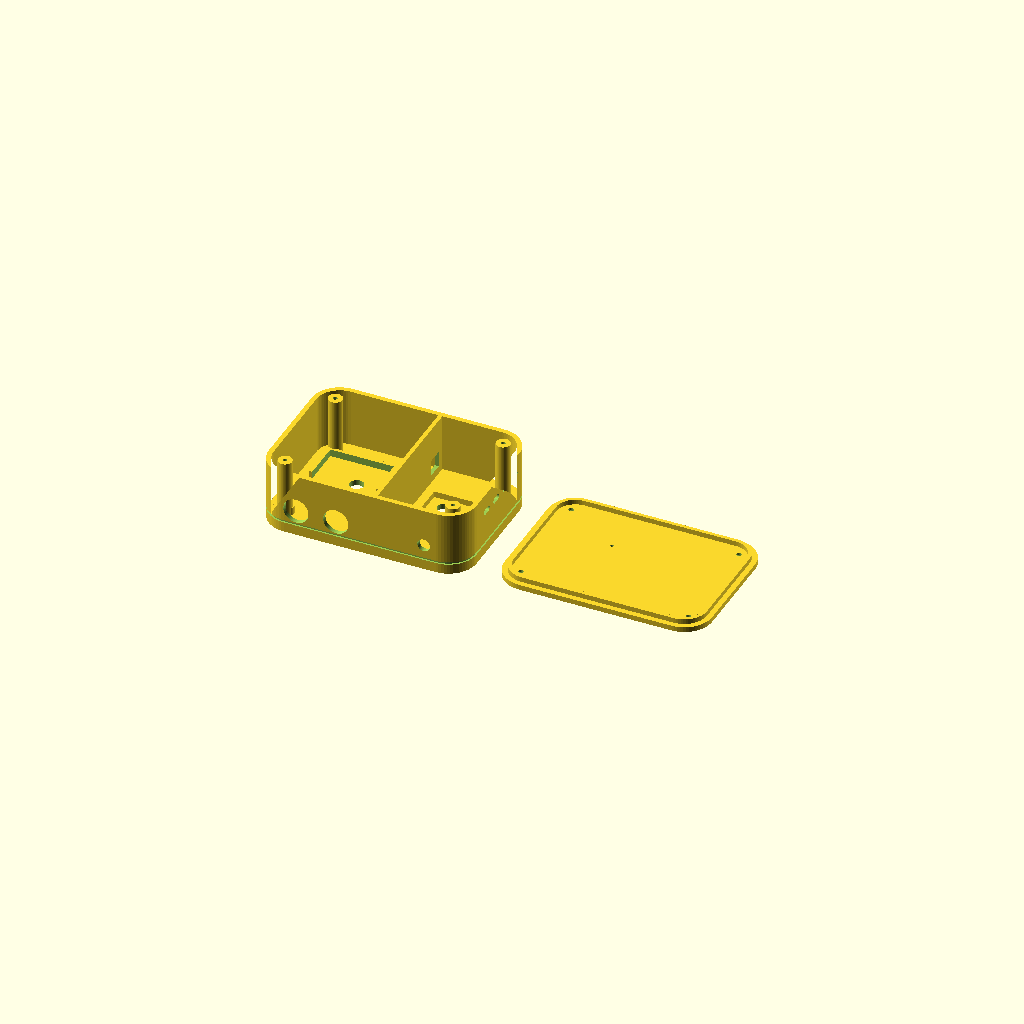
Cell 1 — every parameter at its default value.
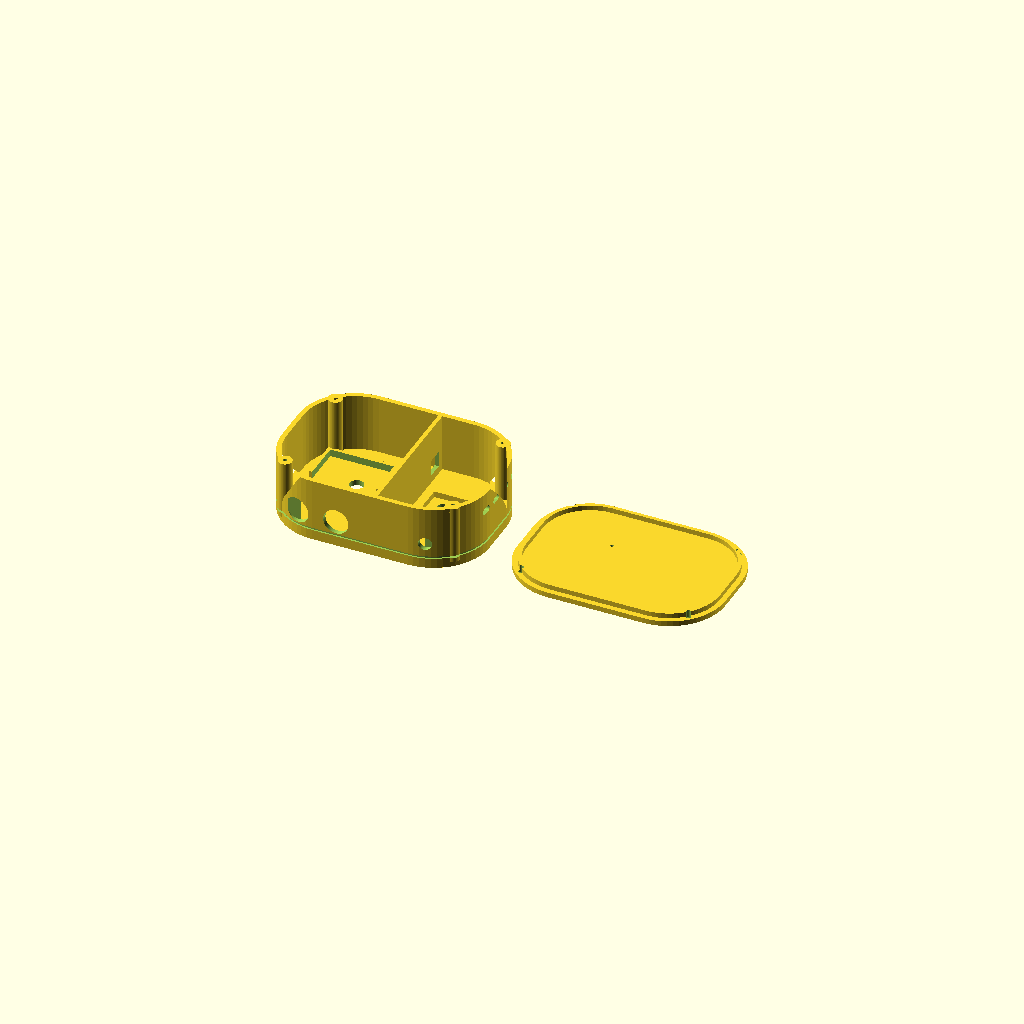
Cell 2: R = 28 (everything else at default).
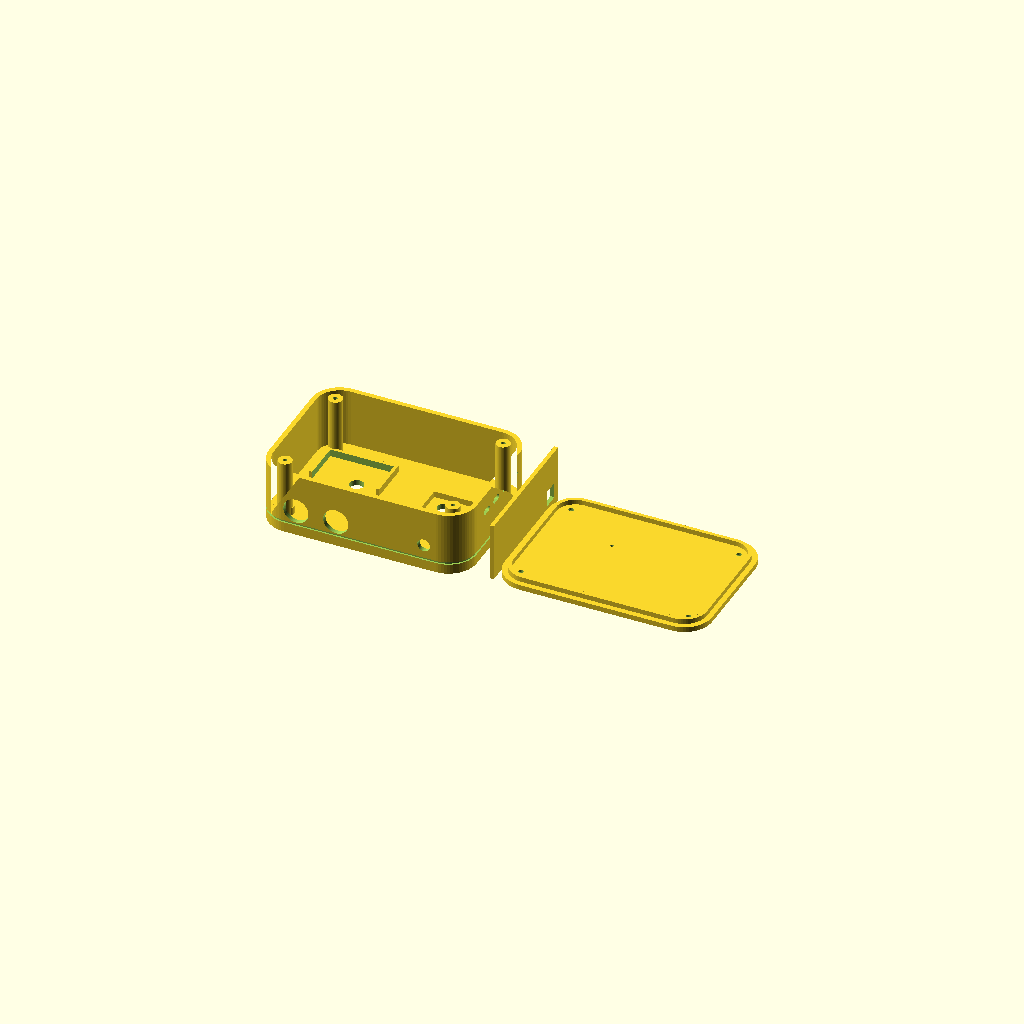
Cell 3: the same model with barrier_x = 116.
One fixed orthographic camera (rotation 55°, 0°, 25°; colour scheme Cornfield) for every cell.
Source of the model, hardware/flx-geyser-1-case.scad:
use <fulnex-logo.scad>;
// ============================================================
//  FLX-GEYSER-1 — the geyser switch (Rev A)
//  FULNEX · wall box, electrician-installed, two chambers:
//
//   MAINS side (left):  HLK-PM01 mains PSU + relay that switches
//                       the geyser CONTACTOR COIL only — the
//                       heavy current stays in the DB board.
//   LOW-V side (right): ESP32 brain + the wired temp-probe jack
//                       (probe goes into the geyser's sleeve).
//
//  A full-height internal barrier separates the chambers; wires
//  cross through one small slot at the back. Two gland holes on
//  the bottom edge (supply in, coil out), probe jack beside them
//  on the low-voltage side. Keyholes in the back for the wall.
//  Lid: FULNEX · dot · GEYSER, 4 countersunk screws (installer
//  product — serviceability beats invisible fasteners here).
//
//  SAFETY: pilot units are electrician-installed and supervised.
//  Production shells must move to V0-rated plastic (ABS/PC) —
//  PETG is for bench prototypes ONLY. Creepage kept >= 6 mm.
// ============================================================

part = "both";        // "base" | "lid" | "both"

/* ---------- master ---------- */
W = 104;  D = 74;  H = 32;
R = 14;
T = 2.4;  Tf = 2.8;  Tlid = 2.6;

barrier_x = 58;       // mains chamber = x < barrier, LV = x > barrier
barrier_t = 2.0;

/* ---------- bottom-edge penetrations ---------- */
gland_d = 12.6;       // M12 cable glands, mains side
gland_xs = [20, 40];
jack_d = 6.4;         // temp probe jack, LV side
jack_x = 84;
hole_z = 13;

/* ---------- interior ---------- */
psu_x = 8;  psu_y = 40;  psu_w = 35; psu_d = 21;   // HLK-PM01 tray
relay_x = 8; relay_y = 8; relay_w = 42; relay_d = 26; // relay posts
c3_x = 66;  c3_y = 42;                              // C3 rails
lidboss_xy = [[10, 10], [94, 10], [10, 64], [94, 64]];

pipe_d = 1.8;
$fn = 64;

module squircle(w, d, r) {
  hull() for (x = [r, w - r], y = [r, d - r]) translate([x, y]) circle(r);
}
module post(x, y, h = 4, d = 6, hole = 2.2) {
  translate([x, y, Tf]) difference() {
    cylinder(d = d, h = h);
    cylinder(d = hole, h = h + 1);
  }
}
module tray(x, y, w, d, wall = 1.6, h = 3.6) {
  translate([x, y, Tf]) difference() {
    cube([w, d, h]);
    translate([wall, -1, -1]) cube([w - 2 * wall, d - wall + 1, h + 2]);
  }
}

/* ============ BASE ============ */
module base() {
  difference() {
    union() {
      linear_extrude(Tf) squircle(W, D, R);
      linear_extrude(H)
        difference() { squircle(W, D, R); offset(-T) squircle(W, D, R); }
      // the mains barrier — full height, wires cross one rear slot
      difference() {
        translate([barrier_x, T, Tf]) cube([barrier_t, D - 2 * T, H - Tf]);
        translate([barrier_x - 1, D - T - 12, Tf + 4]) cube([barrier_t + 2, 8, 8]);
      }
      // HLK-PM01 drop-in tray (mains side)
      tray(psu_x, psu_y, psu_w, psu_d);
      // relay module posts (mains side)
      for (x = [relay_x + 3, relay_x + relay_w - 3],
           y = [relay_y + 3, relay_y + relay_d - 3])
        post(x, y);
      // C3 rails (LV side) — board 22.5 x 18 lies flat
      for (y = [c3_y - 9.6, c3_y + 8])
        translate([c3_x, y, Tf]) cube([20, 1.6, 3]);
      translate([c3_x - 1.6, c3_y - 9.6, Tf]) cube([1.6, 19.2, 3]);
      // lid screw bosses
      for (p = lidboss_xy)
        translate([p[0], p[1], Tf])
          difference() {
            cylinder(d = 7, h = H - Tf);
            translate([0, 0, H - Tf - 9]) cylinder(d = 2.2, h = 10);
          }
    }

    // bottom edge: 2 gland holes (mains) + the probe jack (LV)
    for (x = gland_xs)
      translate([x, T + 1, hole_z])
        rotate([90, 0, 0]) cylinder(d = gland_d, h = T + 4);
    translate([jack_x, T + 1, hole_z])
      rotate([90, 0, 0]) cylinder(d = jack_d, h = T + 4);

    // wall keyholes through the back plate
    for (x = [30, 74]) {
      translate([x, 44, -0.1]) cylinder(d = 7, h = Tf + 1);
      hull() {
        translate([x, 44, -0.1]) cylinder(d = 3.4, h = 1.6);
        translate([x, 34, -0.1]) cylinder(d = 3.4, h = 1.6);
      }
    }

    // the slit: the family's parting line around the body
    translate([0, 0, 5])
      linear_extrude(1.2)
        difference() {
          offset(1) squircle(W, D, R);
          offset(-0.8) squircle(W, D, R);
        }

    // vents on the LV side wall only (mains chamber stays closed)
    for (i = [0 : 3])
      translate([W - T - 1, 22 + i * 10, H - 8])
        rotate([0, 90, 0]) linear_extrude(T + 2) squircle(3, 6, 1.4);
  }
}

/* ============ LID ============ */
module lid() {
  difference() {
    union() {
      linear_extrude(Tlid) squircle(W, D, R);
      translate([0, 0, -2.5])
        linear_extrude(2.5)
          difference() {
            offset(-T - 0.25) squircle(W, D, R);
            offset(-T - 2.05) squircle(W, D, R);
          }
    }
    // identity
    translate([W/2, D/2 + 9, Tlid - 0.6])
      linear_extrude(1.0)
        fulnex_logo(5.5);
    translate([W/2, D/2 - 9, Tlid - 0.6])
      linear_extrude(0.7)
        text("GEYSER", size = 2.2, font = "Michroma",
             halign = "center", valign = "center", spacing = 1.5);
    // the LED shines through the X of the logotype
    translate([W/2 + fulnex_eye_x(5.5), D/2 + 9, -1]) cylinder(d = pipe_d, h = Tlid + 2);
    // 4 countersunk screws into the base bosses
    for (p = lidboss_xy) {
      translate([p[0], p[1], -3]) cylinder(d = 2.6, h = Tlid + 4);
      translate([p[0], p[1], Tlid - 1.3]) cylinder(d1 = 2.6, d2 = 5.4, h = 1.4);
    }
  }
}

/* ============ layout ============ */
if (part == "base" || part == "both") base();
if (part == "lid") lid();
if (part == "both") translate([W + 14, 0, Tlid]) rotate([0, 180, 0])
  translate([-W, 0, -Tlid]) lid();
Customizer parameters (derived from the source; name, type, default, range or options):
part: string, default "both"
R: number, default 14
barrier_x: number, default 58
barrier_t: number, default 2
gland_d: number, default 12.6
gland_xs: vector, default [20, 40]
jack_d: number, default 6.4
jack_x: number, default 84
hole_z: number, default 13
pipe_d: number, default 1.8
